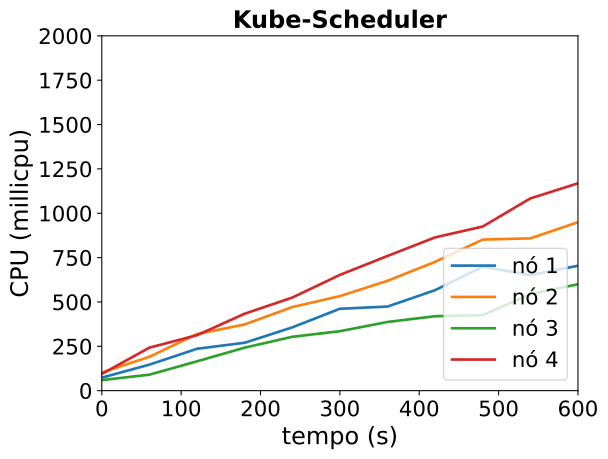

Data behind this chart, as committed beside it:
timestamp, ppgcc-m02_pod_amount, ppgcc-m02_memory, ppgcc-m02_cpu, ppgcc-m03_pod_amount, ppgcc-m03_memory, ppgcc-m03_cpu, ppgcc-m04_pod_amount, ppgcc-m04_memory, ppgcc-m04_cpu, ppgcc-m05_pod_amount, ppgcc-m05_memory, ppgcc-m05_cpu
0, 5, 1064716, 73261880, 5, 1084132, 102326199, 5, 1057536, 59498446, 5, 1061996, 94063710
60, 5, 1069864, 146817394, 5, 1087036, 191009302, 5, 1061496, 90058550, 5, 1067936, 242545232
120, 5, 1072768, 236206491, 5, 1089940, 319149881, 5, 1065456, 165536003, 5, 1072160, 312658434
180, 5, 1075936, 269932474, 5, 1094428, 373407908, 5, 1069548, 242430543, 5, 1075328, 433678599
240, 5, 1078312, 356748355, 5, 1097596, 471314064, 5, 1072980, 303586250, 5, 1077704, 524732748
300, 5, 1081216, 461750782, 5, 1100632, 532930409, 5, 1072980, 335125162, 5, 1079948, 652470725
360, 5, 1081348, 474003551, 5, 1102216, 619218179, 5, 1074960, 387291014, 5, 1083116, 759308721
420, 5, 1083196, 566453305, 5, 1103800, 726282689, 5, 1074828, 419523011, 5, 1084832, 863966837
480, 5, 1084780, 698642623, 5, 1106836, 851555333, 5, 1076808, 425990334, 5, 1086152, 925097368
540, 5, 1086892, 651276029, 5, 1106836, 858470343, 5, 1078788, 544068536, 5, 1090244, 1083609170
600, 5, 1087684, 703952744, 5, 1107628, 949735767, 5, 1081428, 599825596, 5, 1090376, 1168744155
